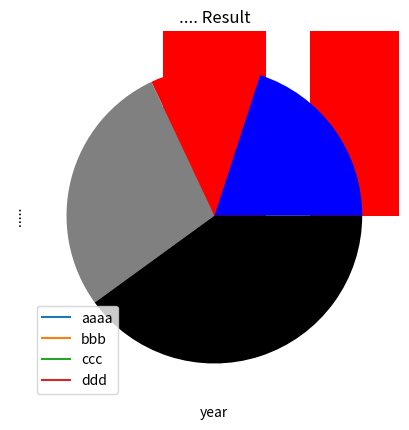

Write Python code to recreate this figure.
# Matplotlib를 이용하여 데이타 시각화(Data Visualization)
# Matplotlib는 파이썬에서 데이타를 차트나 플롯(Plot)으로 그려주는 라이브러리 패키지
# 과학용 파이썬 배포판인 아나콘다(Anaconda)를 설치해서 Jupyter Notebook을 사용하면 시각적.

from matplotlib import pyplot as plt
 
plt.plot([1,2,3,4], [110,100,130,120])
plt.show()

from matplotlib import pyplot as plt
 
plt.plot(["Seoul","Paris","Seattle"], [30,25,55])
plt.xlabel('City')
plt.ylabel('Response ')
plt.title('Experiment Result')
plt.show()

from matplotlib import pyplot as plt
 
plt.plot([2014,2015,2016,2017,2018], [55,77,66,59,44])
plt.plot([2014,2015,2016,2017,2018],[66,84,72,77,88])
plt.xlabel('year')
plt.ylabel('.....')
plt.title('.... Result')
plt.legend(['aaaa', 'bbb'])
plt.show()

from matplotlib import pyplot as plt
 
y = [5, 3, 7, 10]
x = range(len(y))
plt.bar(x, y, width=0.7, color="red")
plt.show()

plt.pie(y,colors=['blue','red','gray','black'])
plt.legend(['aaaa', 'bbb','ccc','ddd'])
plt.show()